The GitHub repository ndrpscl/MNetv3 contains a labelled image folder "pr" with 9 categories: butterhead lettuce, crisphead lettuce, curly lettuce, iceberg lettuce, lollo lettuce, looseleaf lettuce, oak leaf lettuce, red leaf lettuce, romaine lettuce. Examples follow, each with its label.

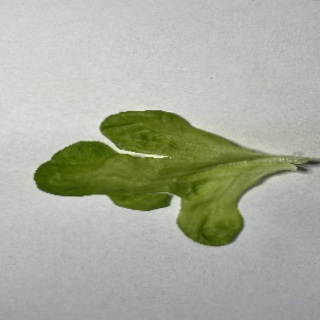
Label: oak leaf lettuce

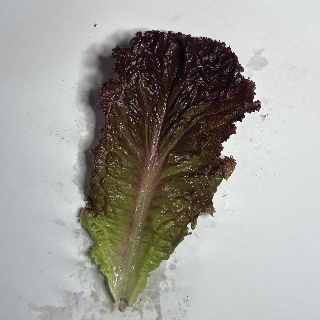
Label: lollo lettuce

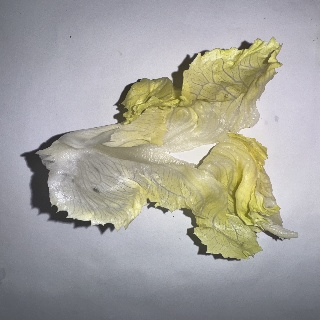
Label: crisphead lettuce

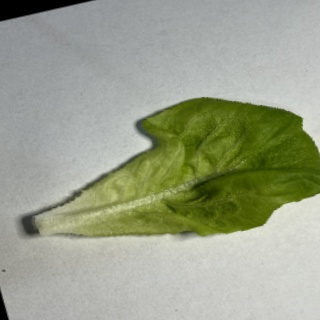
Label: butterhead lettuce

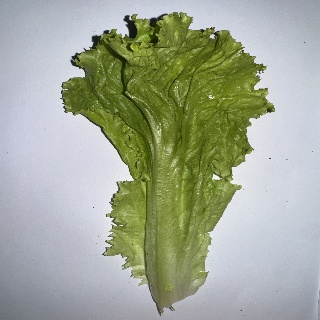
Label: looseleaf lettuce

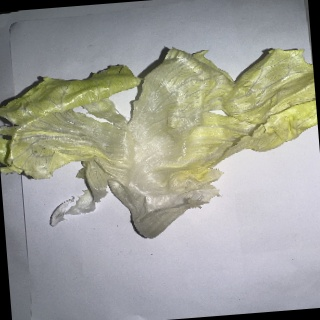
Label: iceberg lettuce
